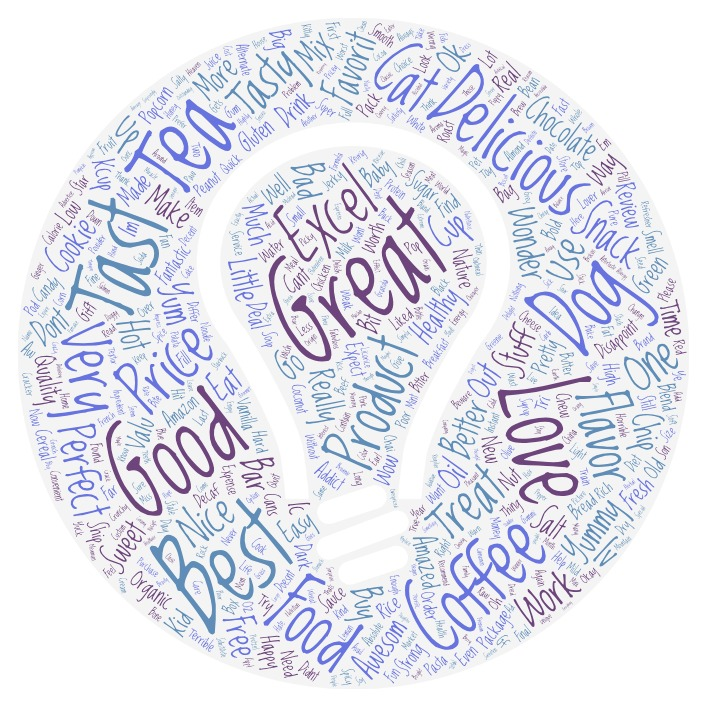

The table this chart was drawn from, first rows:
Text; Size; Color; Angle; Font; Repeat; URL
Great; 26316; Random; Random; Random; Yes; 
Good; 19074; Random; Random; Random; Yes; 
Love; 14071; Random; Random; Random; Yes; 
Best; 11718; Random; Random; Random; Yes; 
Tast; 10676; Random; Random; Random; Yes; 
Coffee; 9421; Random; Random; Random; Yes; 
Dog; 8221; Random; Random; Random; Yes; 
Tea; 8054; Random; Random; Random; Yes; 
Product; 7398; Random; Random; Random; Yes; 
Delicious; 6650; Random; Random; Random; Yes; 
Flavor; 6494; Random; Random; Random; Yes; 
Very; 5766; Random; Random; Random; Yes; 
Food; 5010; Random; Random; Random; Yes; 
Excel; 4825; Random; Random; Random; Yes; 
Price; 4361; Random; Random; Random; Yes; 
Tasty; 4096; Random; Random; Random; Yes; 
Cat; 3870; Random; Random; Random; Yes; 
Treat; 3777; Random; Random; Random; Yes; 
Yummy; 3761; Random; Random; Random; Yes; 
Favorit; 3660; Random; Random; Random; Yes; 
Snack; 3213; Random; Random; Random; Yes; 
Stuff; 2978; Random; Random; Random; Yes; 
Better; 2641; Random; Random; Random; Yes; 
Healthy; 2567; Random; Random; Random; Yes; 
Awesom; 2324; Random; Random; Random; Yes; 
Nice; 2265; Random; Random; Random; Yes; 
Perfect; 2232; Random; Random; Random; Yes; 
Chocolate; 2218; Random; Random; Random; Yes; 
One; 2202; Random; Random; Random; Yes; 
Wonder; 2075; Random; Random; Random; Yes; 
Really; 2064; Random; Random; Random; Yes; 
Cookie; 2054; Random; Random; Random; Yes; 
Chip; 2040; Random; Random; Random; Yes; 
Sweet; 2013; Random; Random; Random; Yes; 
Quality; 2012; Random; Random; Random; Yes; 
Buy; 1963; Random; Random; Random; Yes; 
Work; 1940; Random; Random; Random; Yes; 
Yum; 1897; Random; Random; Random; Yes; 
Bad; 1852; Random; Random; Random; Yes; 
Free; 1716; Random; Random; Random; Yes; 
Little; 1614; Random; Random; Random; Yes; 
Cup; 1508; Random; Random; Random; Yes; 
Amazed; 1497; Random; Random; Random; Yes; 
Bar; 1496; Random; Random; Random; Yes; 
More; 1479; Random; Random; Random; Yes; 
Make; 1443; Random; Random; Random; Yes; 
Mix; 1435; Random; Random; Random; Yes; 
Hot; 1423; Random; Random; Random; Yes; 
Dont; 1416; Random; Random; Random; Yes; 
Easy; 1396; Random; Random; Random; Yes; 
Organic; 1389; Random; Random; Random; Yes; 
Use; 1388; Random; Random; Random; Yes; 
Much; 1376; Random; Random; Random; Yes; 
Green; 1358; Random; Random; Random; Yes; 
Kcup; 1322; Random; Random; Random; Yes; 
Sugar; 1306; Random; Random; Random; Yes; 
Eat; 1301; Random; Random; Random; Yes; 
Way; 1250; Random; Random; Random; Yes; 
Drink; 1243; Random; Random; Random; Yes; 
Valu; 1241; Random; Random; Random; Yes; 
... 939 more rows
